Run: headless pygame with SDL's dummy video driver; simulated clock (each Clock.tick advances the game by its frame time, no real sleeping); random seed 0; keys injected as events and as key.get_pressed() state; no mouse input.
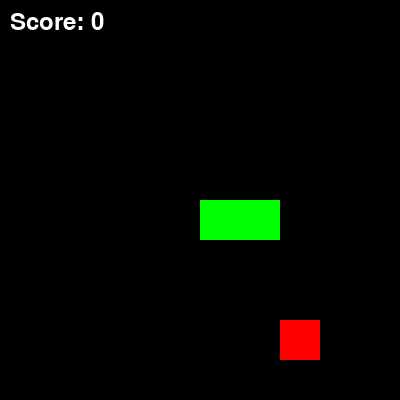
Frame 1 of 4 · flips 1–60 · no input
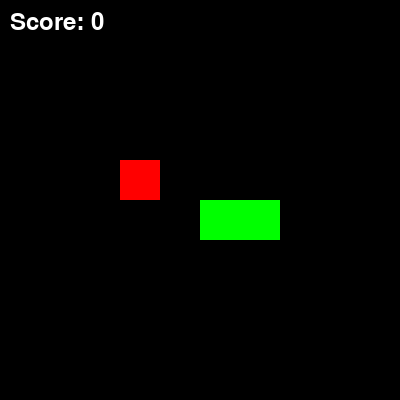
Frame 2 of 4 · flips 61–180 · tapped SPACE, RETURN · held RIGHT (→), D
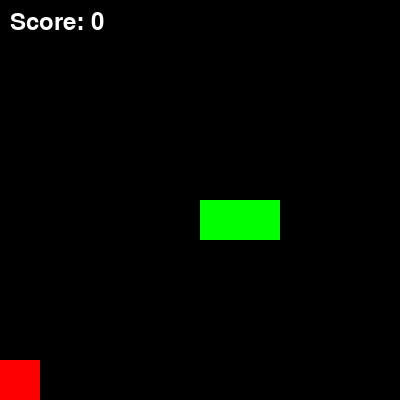
Frame 3 of 4 · flips 181–300 · held DOWN (↓), S
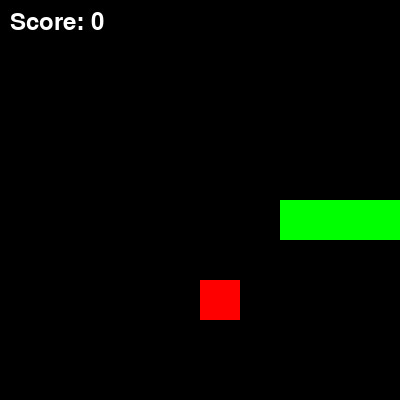
Frame 4 of 4 · flips 301–420 · held LEFT (←), A, UP (↑), W

The pygame program that drew these frames:

import pygame
import sys
import random
import time

# Game Constants
GRID_SIZE = 10
BLOCK_SIZE = 40
FPS = 5

# Colors
WHITE = (255, 255, 255)
RED = (255, 0, 0)
GREEN = (0, 255, 0)
BLACK = (0, 0, 0)

class SnakeGame:
    def __init__(self):
        pygame.init()
        self.display = pygame.display.set_mode((GRID_SIZE*BLOCK_SIZE, GRID_SIZE*BLOCK_SIZE))
        pygame.display.set_caption('Snake Game')
        self.clock = pygame.time.Clock()
        self.reset_game()

    def reset_game(self):
        self.snake_pos = [200, 200]
        self.snake_body = [[200, 200], [220, 200], [240, 200]]
        self.food_pos = self.generate_food()
        self.direction = 'RIGHT'
        self.score = 0

    def generate_food(self):
        while True:
            pos = [random.randint(0, GRID_SIZE-1)*BLOCK_SIZE, random.randint(0, GRID_SIZE-1)*BLOCK_SIZE]
            if pos not in self.snake_body:
                return pos

    def play(self):
        while True:
            for event in pygame.event.get():
                if event.type == pygame.QUIT:
                    pygame.quit()
                    sys.exit()
                elif event.type == pygame.KEYDOWN:
                    if event.key == pygame.K_RIGHT and self.direction != 'LEFT':
                        self.direction = 'RIGHT'
                    elif event.key == pygame.K_LEFT and self.direction != 'RIGHT':
                        self.direction = 'LEFT'
                    elif event.key == pygame.K_UP and self.direction != 'DOWN':
                        self.direction = 'UP'
                    elif event.key == pygame.K_DOWN and self.direction != 'UP':
                        self.direction = 'DOWN'
                    elif event.key == pygame.K_SPACE:
                        self.reset_game()

            # Move the snake
            if self.direction == 'RIGHT':
                self.snake_pos[0] += BLOCK_SIZE
            elif self.direction == 'LEFT':
                self.snake_pos[0] -= BLOCK_SIZE
            elif self.direction == 'UP':
                self.snake_pos[1] -= BLOCK_SIZE
            elif self.direction == 'DOWN':
                self.snake_pos[1] += BLOCK_SIZE

            self.snake_body.insert(0, list(self.snake_pos))

            # Check for collisions with food
            if self.snake_pos == self.food_pos:
                self.score += 1
                self.food_pos = self.generate_food()
            else:
                self.snake_body.pop()

            # Check for collisions with wall or itself
            if (self.snake_pos[0] < 0 or self.snake_pos[0] >= GRID_SIZE*BLOCK_SIZE) or \
               (self.snake_pos[1] < 0 or self.snake_pos[1] >= GRID_SIZE*BLOCK_SIZE) or \
               self.snake_pos in self.snake_body[1:]:
                print(f"Game Over! Final Score: {self.score}")
                time.sleep(2)
                self.reset_game()

            # Draw everything
            self.display.fill(BLACK)
            for pos in self.snake_body:
                pygame.draw.rect(self.display, GREEN, pygame.Rect(pos[0], pos[1], BLOCK_SIZE, BLOCK_SIZE))
            pygame.draw.rect(self.display, RED, pygame.Rect(self.food_pos[0], self.food_pos[1], BLOCK_SIZE, BLOCK_SIZE))
            font = pygame.font.Font(None, 36)
            text = font.render(f"Score: {self.score}", True, WHITE)
            self.display.blit(text, (10, 10))

            pygame.display.update()
            self.clock.tick(FPS)

if __name__ == "__main__":
    game = SnakeGame()
    game.play()
